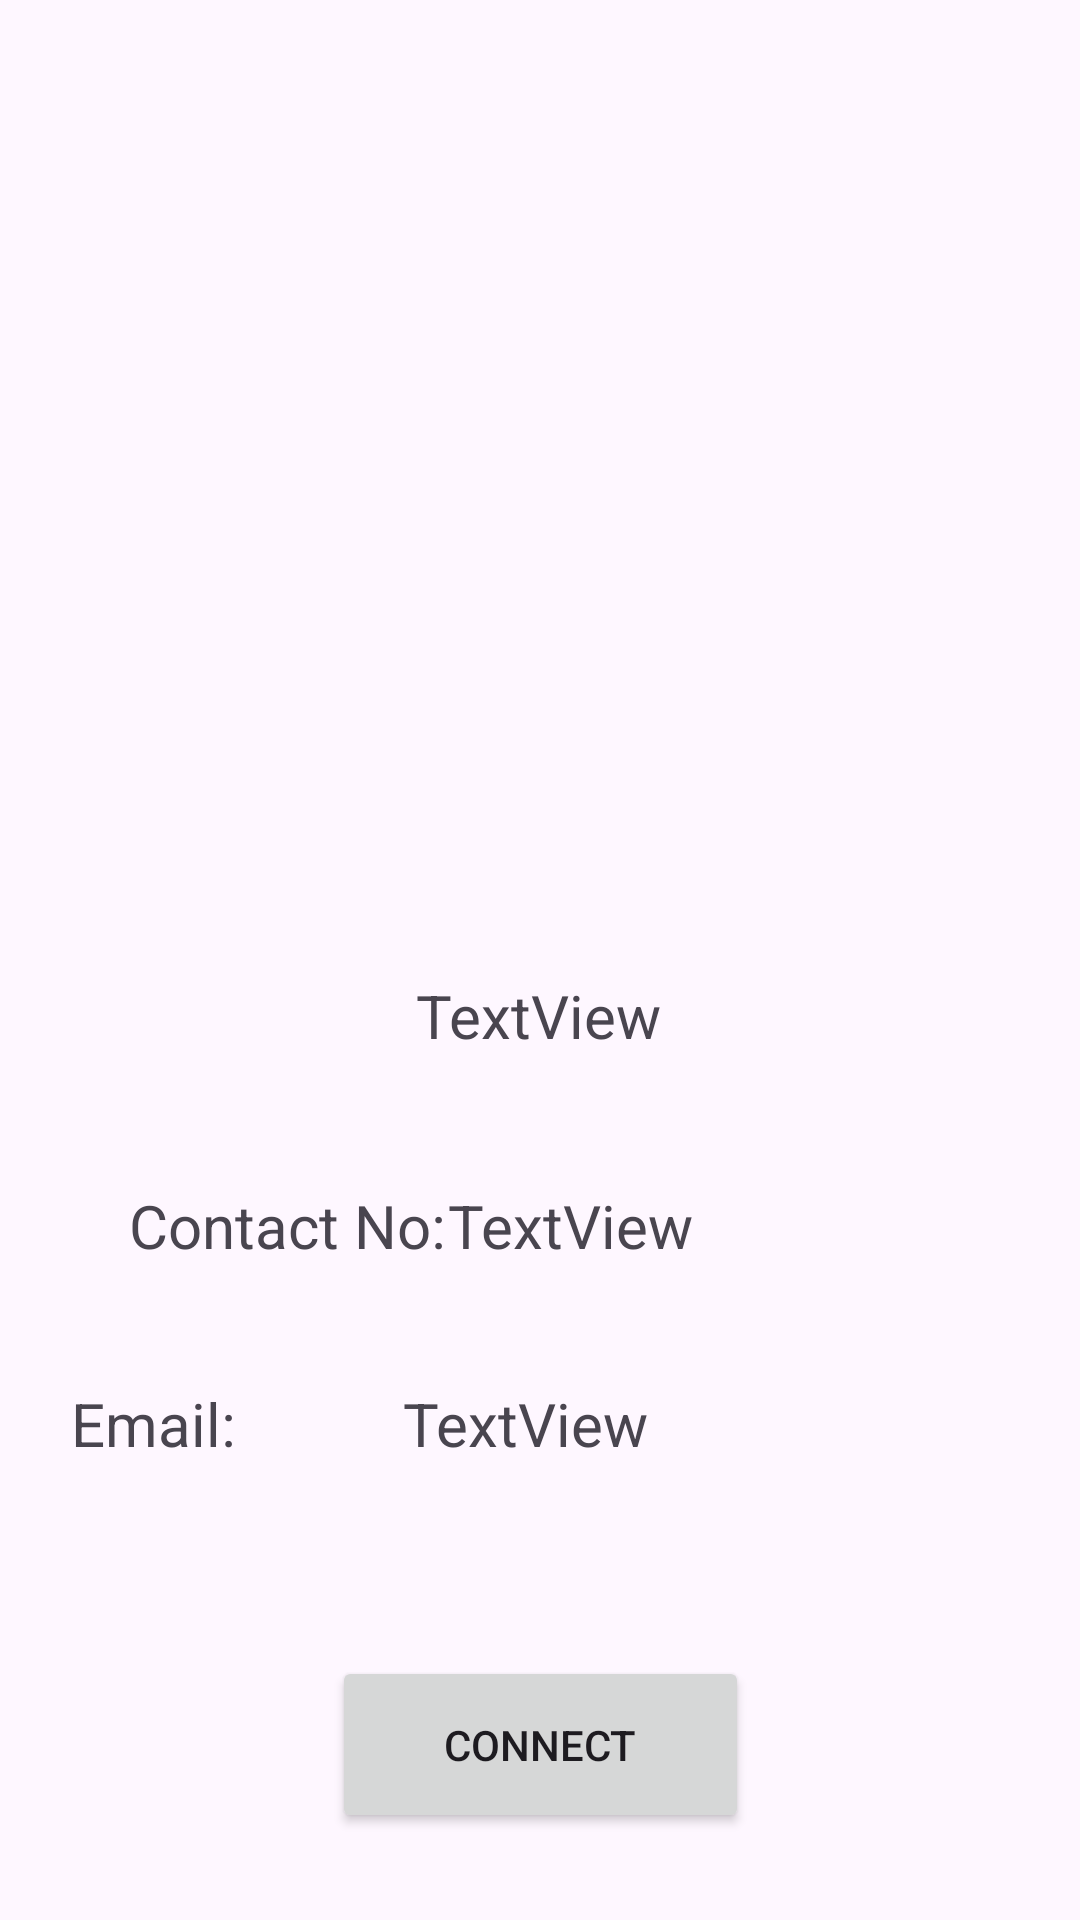

Android layout source for this screen:
<!-- AndroidManifest.xml: application theme Theme.Project_Part1 -->
<!-- res/layout/activity_detail.xml -->
<?xml version="1.0" encoding="utf-8"?>
<androidx.constraintlayout.widget.ConstraintLayout xmlns:android="http://schemas.android.com/apk/res/android"
    xmlns:app="http://schemas.android.com/apk/res-auto"
    xmlns:tools="http://schemas.android.com/tools"
    android:layout_width="match_parent"
    android:layout_height="match_parent"
    tools:context=".DetailActivity">

    <ImageView
        android:id="@+id/imageView2"
        android:layout_width="247dp"
        android:layout_height="0dp"
        android:layout_marginTop="7dp"
        android:layout_marginEnd="82dp"
        android:layout_marginBottom="490dp"
        app:layout_constraintBottom_toTopOf="@+id/textViewEmail"
        app:layout_constraintEnd_toEndOf="parent"
        app:layout_constraintTop_toTopOf="parent"
        app:srcCompat="@drawable/logohori" />

    <ImageView
        android:id="@+id/backDetail"
        android:layout_width="55dp"
        android:layout_height="48dp"
        android:layout_marginStart="16dp"
        android:layout_marginTop="16dp"
        android:layout_marginEnd="11dp"
        app:layout_constraintEnd_toStartOf="@+id/imageView2"
        app:layout_constraintStart_toStartOf="parent"
        app:layout_constraintTop_toTopOf="parent"
        app:srcCompat="@drawable/back" />

    <ImageView
        android:id="@+id/detailImage"
        android:layout_width="246dp"
        android:layout_height="266dp"
        android:layout_marginStart="82dp"
        android:layout_marginTop="56dp"
        android:layout_marginEnd="83dp"
        android:layout_marginBottom="50dp"
        app:layout_constraintBottom_toTopOf="@+id/textViewName"
        app:layout_constraintEnd_toEndOf="parent"
        app:layout_constraintStart_toStartOf="parent"
        app:layout_constraintTop_toBottomOf="@+id/imageView2"
        app:srcCompat="@drawable/ic_launcher_background" />

    <TextView
        android:id="@+id/textViewName"
        android:layout_width="wrap_content"
        android:layout_height="wrap_content"
        android:layout_marginStart="176dp"
        android:layout_marginTop="32dp"
        android:layout_marginEnd="177dp"
        android:text="TextView"
        android:textSize="20sp"
        app:layout_constraintEnd_toEndOf="parent"
        app:layout_constraintStart_toStartOf="parent"
        app:layout_constraintTop_toBottomOf="@+id/detailImage" />

    <TextView
        android:id="@+id/textViewNo"
        android:layout_width="wrap_content"
        android:layout_height="wrap_content"
        android:layout_marginStart="26dp"
        android:layout_marginTop="43dp"
        android:layout_marginEnd="154dp"
        android:layout_marginBottom="39dp"
        android:text="TextView"
        android:textSize="20sp"
        app:layout_constraintBottom_toTopOf="@+id/textViewEmail"
        app:layout_constraintEnd_toEndOf="parent"
        app:layout_constraintStart_toEndOf="@+id/textView"
        app:layout_constraintTop_toBottomOf="@+id/textViewName" />

    <Button
        android:id="@+id/btnDetail"
        android:layout_width="139dp"
        android:layout_height="59dp"
        android:layout_marginStart="136dp"
        android:layout_marginEnd="136dp"
        android:layout_marginBottom="29dp"
        android:text="Connect"
        app:layout_constraintBottom_toBottomOf="parent"
        app:layout_constraintEnd_toEndOf="parent"
        app:layout_constraintStart_toStartOf="parent" />

    <TextView
        android:id="@+id/textViewEmail"
        android:layout_width="wrap_content"
        android:layout_height="wrap_content"
        android:layout_marginStart="36dp"
        android:layout_marginEnd="156dp"
        android:layout_marginBottom="152dp"
        android:text="TextView"
        android:textSize="20sp"
        app:layout_constraintBottom_toBottomOf="parent"
        app:layout_constraintEnd_toEndOf="parent"
        app:layout_constraintStart_toStartOf="@+id/btnDetail"
        app:layout_constraintTop_toBottomOf="@+id/imageView2" />

    <TextView
        android:id="@+id/textView"
        android:layout_width="wrap_content"
        android:layout_height="wrap_content"
        android:layout_marginStart="43dp"
        android:layout_marginTop="102dp"
        android:layout_marginBottom="39dp"
        android:text="Contact No:"
        android:textSize="20sp"
        app:layout_constraintBottom_toTopOf="@+id/textView2"
        app:layout_constraintStart_toStartOf="parent"
        app:layout_constraintTop_toBottomOf="@+id/detailImage" />

    <TextView
        android:id="@+id/textView2"
        android:layout_width="wrap_content"
        android:layout_height="wrap_content"
        android:layout_marginStart="43dp"
        android:layout_marginTop="39dp"
        android:layout_marginEnd="75dp"
        android:text="Email:"
        android:textSize="20sp"
        app:layout_constraintEnd_toStartOf="@+id/textViewEmail"
        app:layout_constraintStart_toStartOf="parent"
        app:layout_constraintTop_toBottomOf="@+id/textView" />
</androidx.constraintlayout.widget.ConstraintLayout>
<!-- resources referenced by this layout -->
<resources>
  <!-- drawable logohori: png bitmap (drawable, 302628 bytes) -->
  <style name="Theme.Project_Part1" parent="Base.Theme.Project_Part1" />
  <style name="Base.Theme.Project_Part1" parent="Theme.Material3.DayNight.NoActionBar">
          
          
      </style>
</resources>
